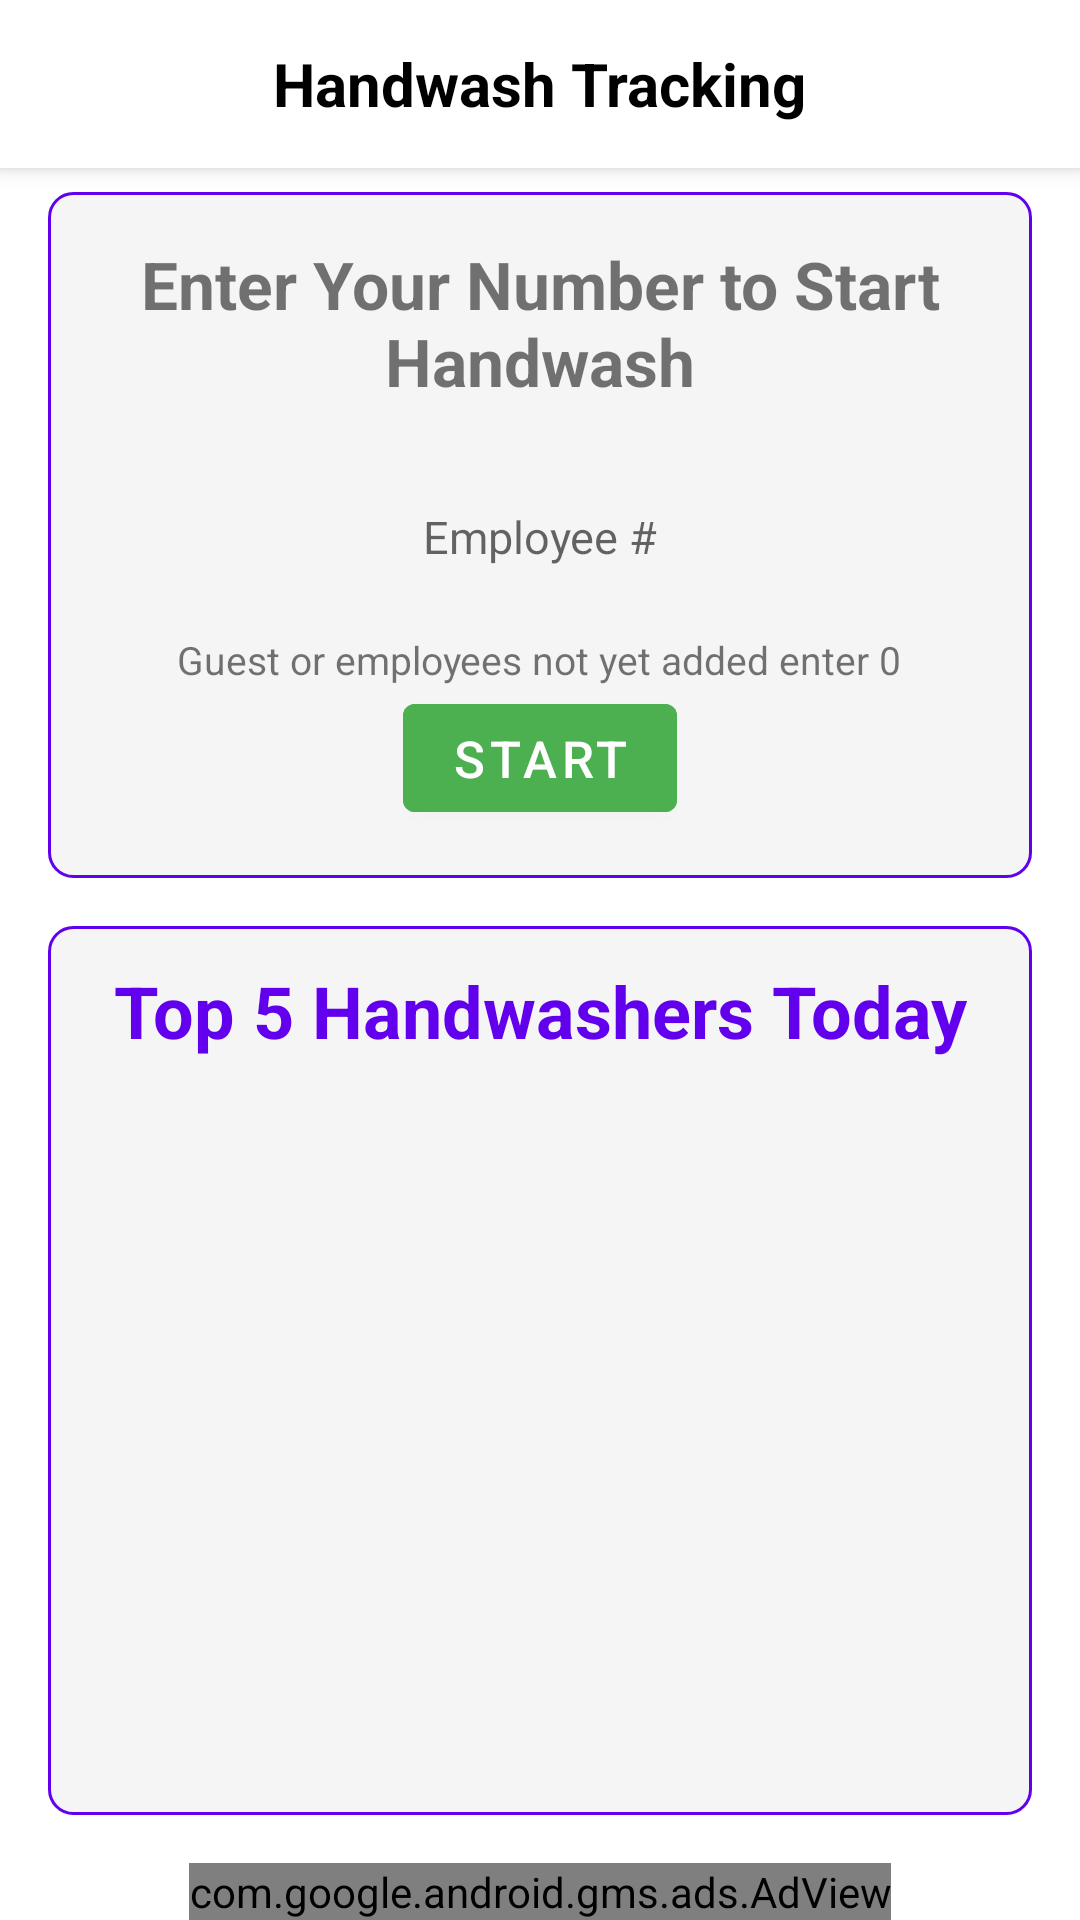

Write the Android layout XML for this screen, with the resource values it uses.
<!-- AndroidManifest.xml: application theme Theme.HandwashTracking -->
<!-- res/layout/activity_main_handwashing.xml -->
<?xml version="1.0" encoding="utf-8"?>
<androidx.constraintlayout.widget.ConstraintLayout xmlns:android="http://schemas.android.com/apk/res/android"
    xmlns:app="http://schemas.android.com/apk/res-auto"
    xmlns:tools="http://schemas.android.com/tools"
    xmlns:ads="http://schemas.android.com/apk/res-auto"  android:id="@+id/main"
    android:layout_width="match_parent"
    android:layout_height="match_parent"
    android:padding="0dp"
    tools:context=".gui.MainHandwashing">

    <androidx.appcompat.widget.Toolbar
        android:id="@+id/main_toolbar"
        android:layout_width="0dp"
        android:layout_height="?attr/actionBarSize"
        android:background="?attr/colorSurface"
        android:elevation="4dp"
        app:layout_constraintEnd_toEndOf="parent"
        app:layout_constraintStart_toStartOf="parent"
        app:layout_constraintTop_toTopOf="parent"
        app:popupTheme="@style/AppPopupMenu"
        app:title="">

        <TextView
            android:id="@+id/toolbar_title"
            android:layout_width="wrap_content"
            android:layout_height="wrap_content"
            android:layout_gravity="center"
            android:text="@string/app_name"
            android:textColor="?attr/colorOnSurface"
            android:textSize="20sp"
            android:textStyle="bold" />
    </androidx.appcompat.widget.Toolbar>

    <androidx.core.widget.NestedScrollView
        android:layout_width="0dp"
        android:layout_height="0dp"
        android:fillViewport="true"
        app:layout_constraintBottom_toTopOf="@id/adView"
        app:layout_constraintEnd_toEndOf="parent"
        app:layout_constraintStart_toStartOf="parent"
        app:layout_constraintTop_toBottomOf="@id/main_toolbar">

        <androidx.constraintlayout.widget.ConstraintLayout
            android:layout_width="match_parent"
            android:layout_height="match_parent">

            <TextView
                android:id="@+id/txt_datetime"
                android:layout_width="0dp"
                android:layout_height="wrap_content"
                android:layout_marginStart="16dp"
                android:layout_marginTop="8dp"
                android:layout_marginEnd="16dp"
                android:gravity="center"
                android:text="Sunday, May 4, 12:22 PM"
                android:textSize="18sp"
                android:visibility="gone"
                app:layout_constraintEnd_toEndOf="parent"
                app:layout_constraintStart_toStartOf="parent"
                app:layout_constraintTop_toTopOf="parent" />

            <LinearLayout
                android:id="@+id/upper_content_container"
                android:layout_width="0dp"
                android:layout_height="wrap_content"
                android:layout_marginStart="16dp"
                android:layout_marginTop="8dp"
                android:layout_marginEnd="16dp"
                android:background="@drawable/leaderboard_background"
                android:gravity="center"
                android:orientation="vertical"
                android:padding="16dp"
                app:layout_constraintEnd_toEndOf="parent"
                app:layout_constraintStart_toStartOf="parent"
                app:layout_constraintTop_toBottomOf="@id/txt_datetime">

                <ImageView
                    android:id="@+id/img_custom_logo"
                    android:layout_width="wrap_content"
                    android:layout_height="wrap_content"
                    android:layout_marginBottom="12dp"
                    android:adjustViewBounds="true"
                    android:contentDescription="Custom App Logo"
                    android:maxHeight="60dp"
                    android:scaleType="fitCenter"
                    android:visibility="gone" />

                <TextView
                    android:id="@+id/txt_title"
                    android:layout_width="wrap_content"
                    android:layout_height="wrap_content"
                    android:layout_marginBottom="16dp"
                    android:gravity="center"
                    android:text="Enter Your Number to Start Handwash"
                    android:textSize="22sp"
                    android:textStyle="bold" />


                <EditText
                    android:id="@+id/edit_employee_number"
                    android:layout_width="200dp"
                    android:layout_height="48dp"
                    android:layout_marginTop="4dp"
                    android:autofillHints="employeeId"
                    android:background="@drawable/edit_text_border"
                    android:gravity="center"
                    android:hint="Employee #"
                    android:imeOptions="actionDone"
                    android:inputType="phone"
                    android:padding="10dp"
                    android:textSize="15sp" />

                <TextView
                    android:id="@+id/lbl_employee_number"
                    android:layout_width="wrap_content"
                    android:layout_height="wrap_content"
                    android:layout_marginTop="8dp"
                    android:gravity="center"
                    android:text="Guest or employees not yet added enter 0"
                    android:textSize="13sp"
                    android:visibility="visible" />


                <Button
                    android:id="@+id/btn_start"
                    android:layout_width="wrap_content"
                    android:layout_height="wrap_content"
                    android:backgroundTint="#4CAF50"
                    android:text="Start"
                    android:textColor="#FFFFFF"
                    android:textSize="17sp" />

                
                <Button
                    android:id="@+id/btn_upgrade_to_pro"
                    android:layout_width="wrap_content"
                    android:layout_height="wrap_content"
                    android:layout_marginTop="16dp"
                    android:backgroundTint="#2196F3"
                    android:text="Upgrade to Pro"
                    android:textColor="#FFFFFF"
                    android:textSize="17sp"
                    android:visibility="gone" />


            </LinearLayout>

            <LinearLayout
                android:id="@+id/leaderboard_section"
                android:layout_width="0dp"
                android:layout_height="0dp"
                android:layout_marginStart="16dp"
                android:layout_marginTop="16dp"
                android:layout_marginEnd="16dp"
                android:layout_marginBottom="16dp"
                android:background="@drawable/leaderboard_background"
                android:orientation="vertical"
                android:padding="12dp"
                app:layout_constraintBottom_toBottomOf="parent"
                app:layout_constraintEnd_toEndOf="parent"
                app:layout_constraintStart_toStartOf="parent"
                app:layout_constraintTop_toBottomOf="@id/upper_content_container">

                <TextView
                    android:id="@+id/txt_top_handwashers_title"
                    android:layout_width="match_parent"
                    android:layout_height="wrap_content"
                    android:layout_marginBottom="8dp"
                    android:gravity="center"
                    android:text="Top 5 Handwashers Today"
                    android:textColor="?attr/colorPrimary"
                    android:textSize="24sp"
                    android:textStyle="bold" />

                <androidx.core.widget.NestedScrollView
                    android:layout_width="match_parent"
                    android:layout_height="wrap_content"
                    android:fillViewport="true">

                    <TableLayout
                        android:id="@+id/table_top_handwashers"
                        android:layout_width="match_parent"
                        android:layout_height="wrap_content"
                        android:stretchColumns="1" />
                </androidx.core.widget.NestedScrollView>
            </LinearLayout>
        </androidx.constraintlayout.widget.ConstraintLayout>
    </androidx.core.widget.NestedScrollView>

    
    <com.google.android.gms.ads.AdView
        android:id="@+id/adView"
        android:layout_width="wrap_content"
        android:layout_height="wrap_content"
        android:layout_gravity="center_horizontal"
        app:adSize="BANNER"
        ads:adUnitId="ca-app-pub-3940256099942544/6300978111"
        app:layout_constraintBottom_toBottomOf="parent"
        app:layout_constraintEnd_toEndOf="parent"
        app:layout_constraintStart_toStartOf="parent"
        tools:adUnitId="ca-app-pub-3940256099942544/6300978111"
        tools:visibility="visible" />

</androidx.constraintlayout.widget.ConstraintLayout>
<!-- resources referenced by this layout -->
<resources>
  <!-- drawable leaderboard_background (drawable) -->
  <shape xmlns:android="http://schemas.android.com/apk/res/android"
      android:shape="rectangle">
      <solid android:color="?attr/myLeaderboardBackgroundColor" /> <corners android:radius="8dp" />
      <stroke android:width="1dp" android:color="?attr/colorPrimary" />
  </shape>
  <string name="app_name">Handwash Tracking</string>
  <style name="AppPopupMenu" parent="ThemeOverlay.AppCompat.Light">
          <item name="android:textColorPrimary">@color/black</item>
          <item name="android:textColorSecondary">@color/text_color_secondary_on_light_surface</item>
      </style>
  <style name="Theme.HandwashTracking" parent="Theme.MaterialComponents.DayNight.DarkActionBar">
          <item name="colorPrimary">@color/purple_500</item>
          <item name="colorPrimaryVariant">@color/purple_700</item>
          <item name="colorOnPrimary">@color/white</item>
          <item name="colorSecondary">@color/teal_200</item>
          <item name="colorSecondaryVariant">@color/teal_700</item>
          <item name="colorOnSecondary">@color/black</item>
          <item name="android:statusBarColor">?attr/colorPrimaryVariant</item>
  
          <item name="myLeaderboardBackgroundColor">@color/section_background_light</item>
          <item name="myOverviewSectionBackgroundColor">@color/section_background_overview_light</item>
          <item name="myOverlayBackgroundColor">@color/overlay_background_light</item>
      </style>
  <color name="black">#FF000000</color>
  <color name="text_color_secondary_on_light_surface">#8A000000</color>
  <color name="purple_500">#FF6200EE</color>
  <color name="purple_700">#FF3700B3</color>
  <color name="white">#FFFFFFFF</color>
  <color name="teal_200">#FF03DAC5</color>
  <color name="teal_700">#FF018786</color>
  <color name="section_background_light">#F5F5F5</color>
  <color name="section_background_overview_light">#FEFEFE</color>
  <color name="overlay_background_light">#E6FFFFFF</color>
</resources>
